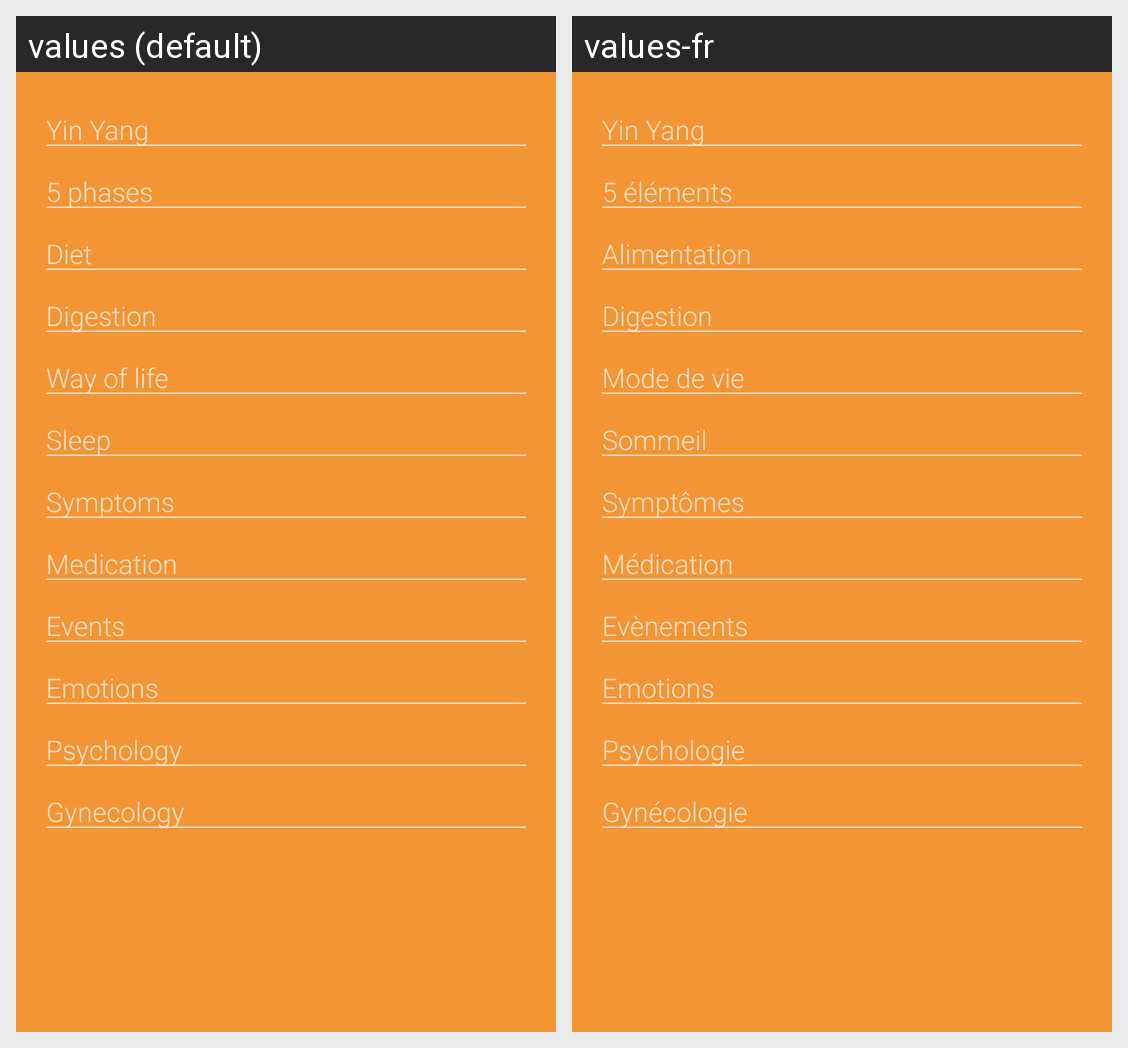

This grid shows one Android layout under two languages. Give, for every string resource on the screen, its name, the default text and each shown locale's text.
Android screen res/layout/activity_questionnaire.xml rendered under 2 locales, left to right: values (default), values-fr. Device: Nexus 5 (rendered at 1080×1920; each locale shown at half size, 540×960, under a caption strip naming it); theme AppTheme.
Strings drawn on this screen, with the default value and each locale's value (text and hints the layout hard-codes, and strings that could not be matched under every locale, appear in the picture but are not listed):

quest_yin_yang
  values: Yin Yang
  values-fr: Yin Yang

quest_5_phases
  values: 5 phases
  values-fr: 5 éléments

quest_diet
  values: Diet
  values-fr: Alimentation

quest_digestion
  values: Digestion
  values-fr: Digestion

quest_way_of_life
  values: Way of life
  values-fr: Mode de vie

quest_sleep
  values: Sleep
  values-fr: Sommeil

quest_symptoms
  values: Symptoms
  values-fr: Symptômes

quest_medication
  values: Medication
  values-fr: Médication

quest_events
  values: Events
  values-fr: Evènements

quest_emotional
  values: Emotions
  values-fr: Emotions

quest_psychological
  values: Psychology
  values-fr: Psychologie

quest_gynecological
  values: Gynecology
  values-fr: Gynécologie
